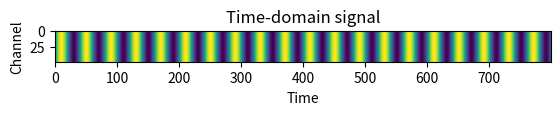

Recreate this plot in Python. (Note: this script raises an exception after producing the figure.)
'''
_____________ Author _______________
[redacted]
        
______________ COURSE ______________
Master the Fourier transform and its applications

______________ Topic _______________
Using FFT on matrices

____________ Instructor ____________
[redacted]

'''

import numpy as np
import matplotlib.pyplot as plt
import scipy.fftpack
import numpy.matlib
get_ipython().run_line_magic('matplotlib', 'qt')


# generate multivariate dataset
srate = 400
time  = np.arange(0,srate*2)/srate
npnts = len(time)
nreps = 50


# dataset is repeated sine waves
data = np.matlib.repmat( np.sin(2*np.pi*10*time), nreps,1 )


# FFT of data along each dimension
dataX1 = scipy.fftpack.fft(data,axis=0) / npnts
dataX2 = scipy.fftpack.fft(data,axis=1) / npnts
hz = np.linspace(0,srate/2,int(np.floor(npnts/2)+1))


# check sizes
print('fft over channels is of size = ',np.shape(dataX1))
print('fft over time is of size = ',np.shape(dataX2))


# show data and spectra
plt.figure(1)
plt.imshow(data)
plt.xlabel('Time')
plt.ylabel('Channel')
plt.title('Time-domain signal')
plt.show()

plt.figure(2)
plt.stem(hz,np.mean(2*abs(dataX1[:,:len(hz)]),axis=0),'k',use_line_collection=True)
plt.xlabel('Frequency (??)')
plt.ylabel('Amplitude')
plt.title('FFT over channels')
plt.show()

plt.figure(3)
plt.stem(hz,np.mean(2*abs(dataX2[:,:len(hz)]),axis=0),'k',use_line_collection=True)
plt.xlabel('Frequency (Hz)')
plt.ylabel('Amplitude')
plt.title('FFT over time')
plt.show()

